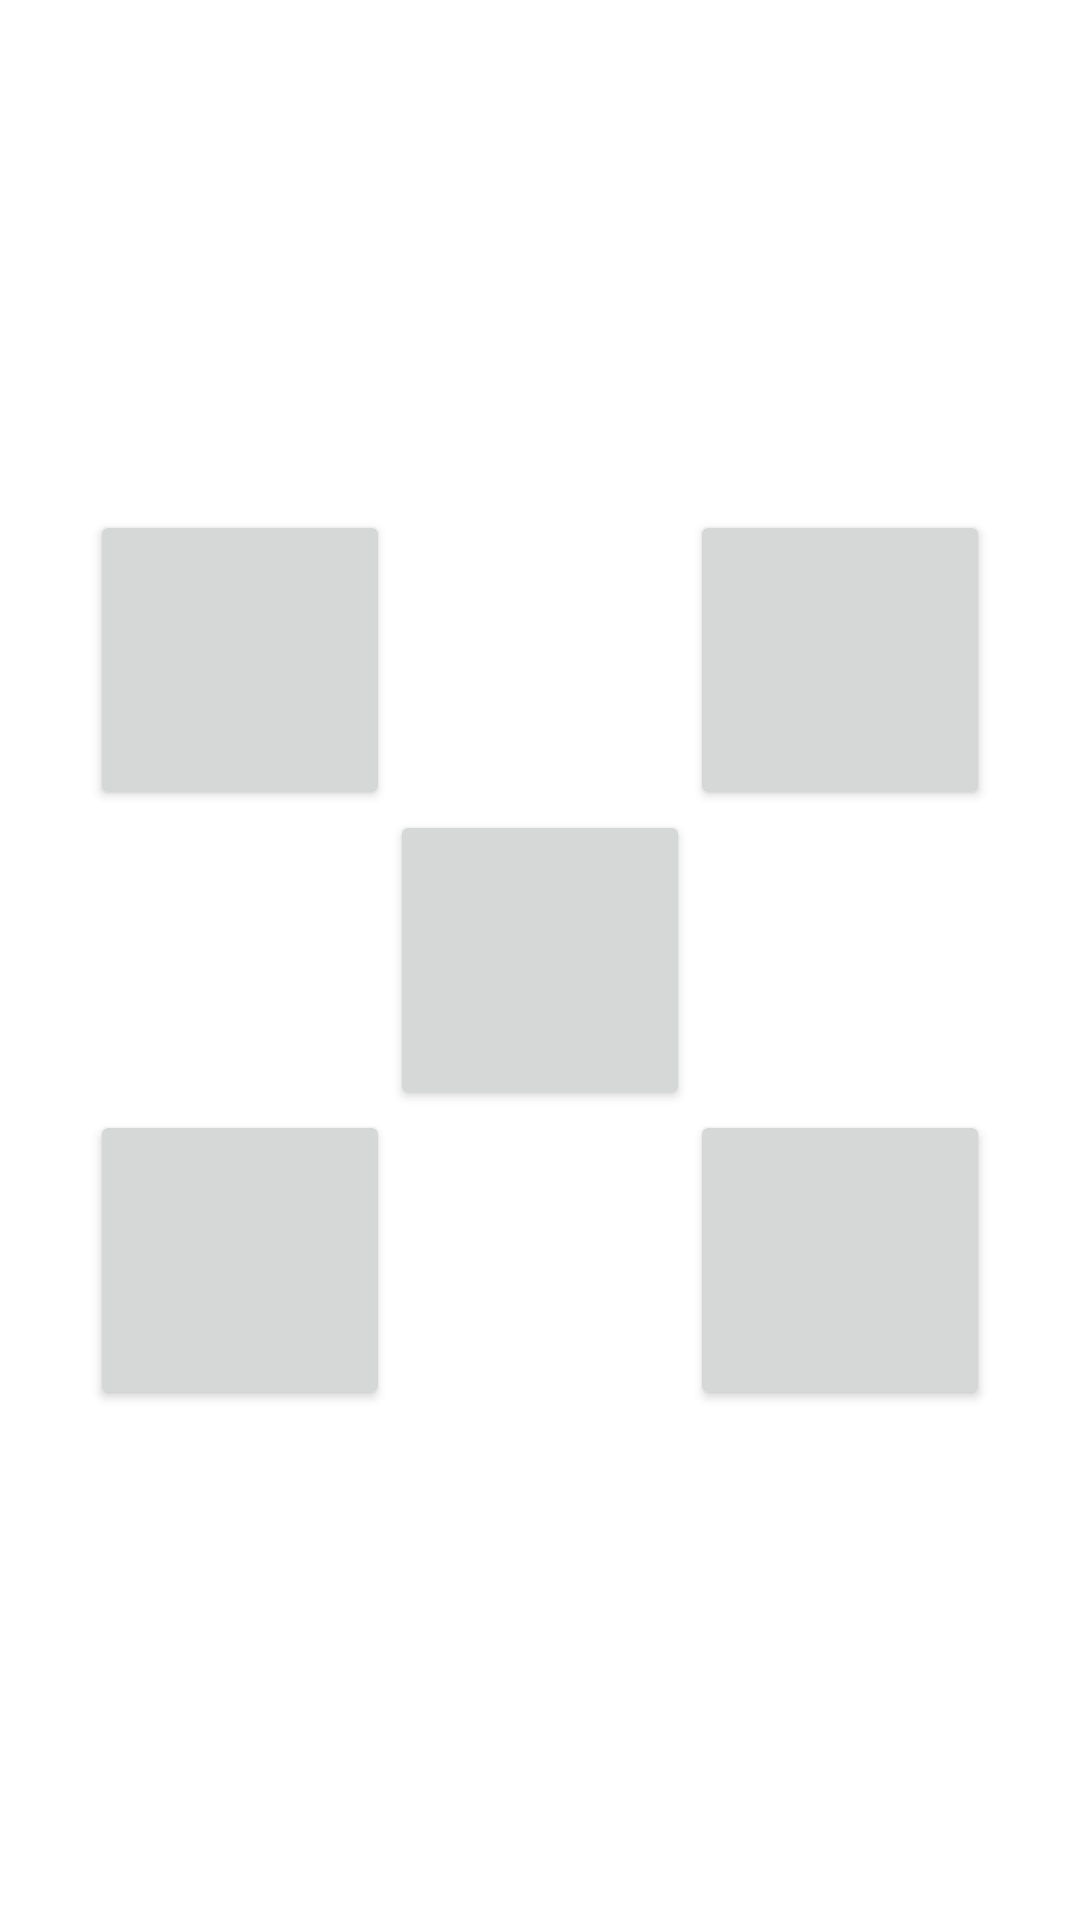

Write the Android layout XML for this screen, with the resource values it uses.
<!-- AndroidManifest.xml: application theme Theme.Demoempty -->
<!-- res/layout/e1q5.xml -->
<?xml version="1.0" encoding="utf-8"?>
<RelativeLayout xmlns:android="http://schemas.android.com/apk/res/android"
    android:layout_width="match_parent"
    android:layout_height="match_parent">

    <Button
        android:id="@+id/center"
        android:layout_width="100dp"
        android:layout_height="100dp"
        android:layout_centerInParent="true" />

    <Button
        android:layout_width="100dp"
        android:layout_height="100dp"
        android:layout_above="@id/center"
        android:layout_toLeftOf="@id/center" />

    <Button
        android:layout_width="100dp"
        android:layout_height="100dp"
        android:layout_above="@id/center"
        android:layout_toRightOf="@id/center" />

    <Button
        android:layout_width="100dp"
        android:layout_height="100dp"
        android:layout_below="@id/center"
        android:layout_toLeftOf="@id/center" />


    <Button
        android:layout_width="100dp"
        android:layout_height="100dp"
        android:layout_below="@id/center"
        android:layout_toRightOf="@id/center" />

</RelativeLayout>
<!-- resources referenced by this layout -->
<resources>
  <style name="Theme.Demoempty" parent="Theme.MaterialComponents.DayNight.DarkActionBar">
          
          <item name="colorPrimary">@color/purple_500</item>
          <item name="colorPrimaryVariant">@color/purple_700</item>
          <item name="colorOnPrimary">@color/white</item>
          
          <item name="colorSecondary">@color/teal_200</item>
          <item name="colorSecondaryVariant">@color/teal_700</item>
          <item name="colorOnSecondary">@color/black</item>
          
          <item name="android:statusBarColor">?attr/colorPrimaryVariant</item>
          
      </style>
  <!-- not gathered from this repository: default colours our renderer supplied (Android Studio template values) -->
  <color name="purple_500">#FF6200EE</color>
  <color name="purple_700">#FF3700B3</color>
  <color name="teal_200">#FF03DAC5</color>
  <color name="teal_700">#FF018786</color>
  <color name="black">#FF000000</color>
  <color name="white">#FFFFFFFF</color>
</resources>
